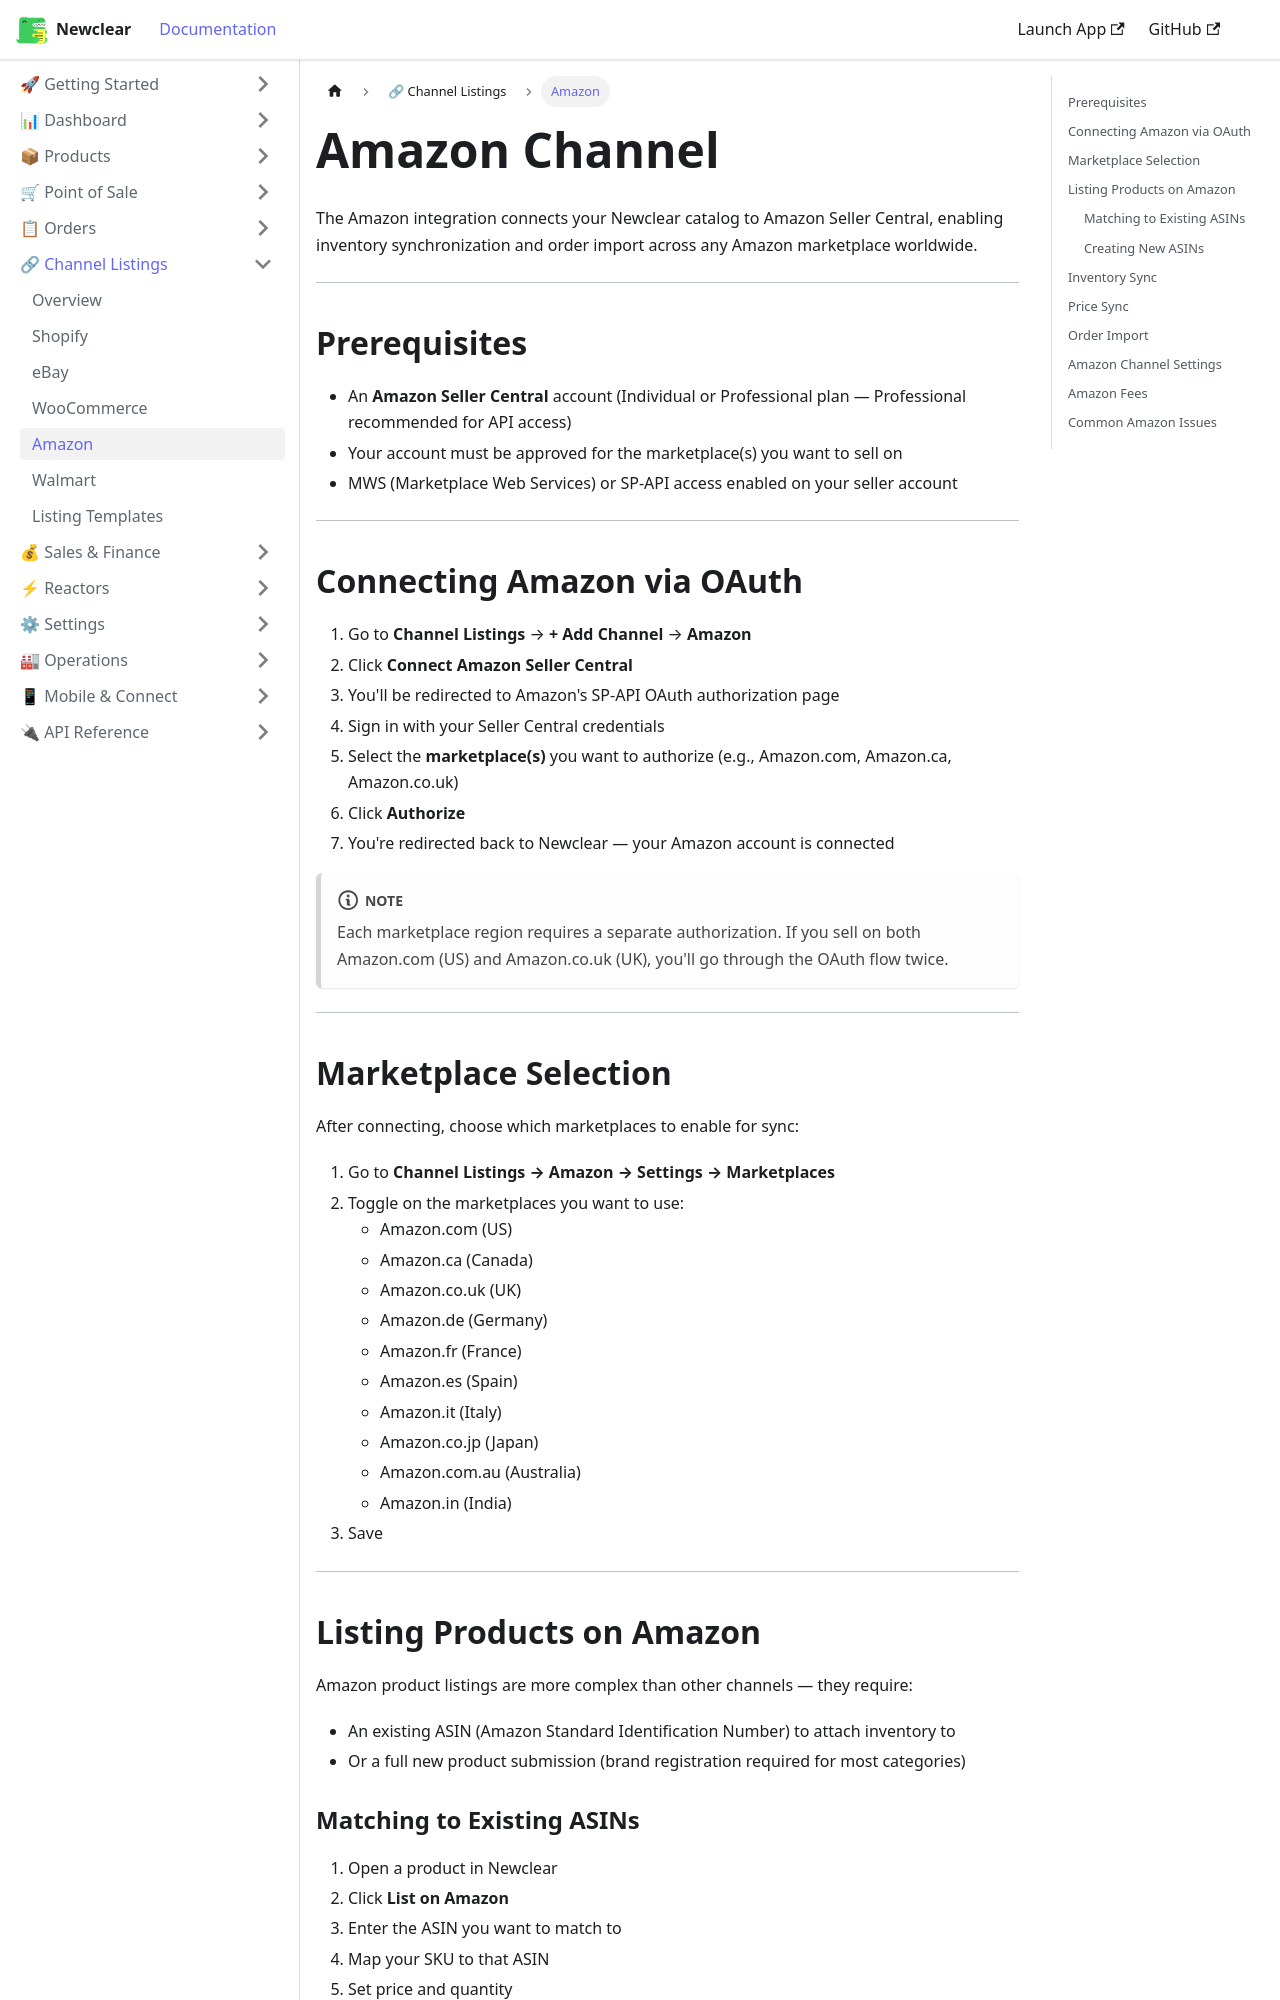

repository: hamzaofthedesert/newclear-docs · page: docs/channels/amazon/index.html · generator: docusaurus

---
id: amazon
title: Amazon Channel
sidebar_label: Amazon
description: Connect Amazon Seller Central to Newclear via OAuth, select marketplaces, and sync inventory.
---

# Amazon Channel

The Amazon integration connects your Newclear catalog to Amazon Seller Central, enabling inventory synchronization and order import across any Amazon marketplace worldwide.

---

## Prerequisites

- An **Amazon Seller Central** account (Individual or Professional plan — Professional recommended for API access)
- Your account must be approved for the marketplace(s) you want to sell on
- MWS (Marketplace Web Services) or SP-API access enabled on your seller account

---

## Connecting Amazon via OAuth

1. Go to **Channel Listings** → **+ Add Channel** → **Amazon**
2. Click **Connect Amazon Seller Central**
3. You'll be redirected to Amazon's SP-API OAuth authorization page
4. Sign in with your Seller Central credentials
5. Select the **marketplace(s)** you want to authorize (e.g., Amazon.com, Amazon.ca, Amazon.co.uk)
6. Click **Authorize**
7. You're redirected back to Newclear — your Amazon account is connected

:::note
Each marketplace region requires a separate authorization. If you sell on both Amazon.com (US) and Amazon.co.uk (UK), you'll go through the OAuth flow twice.
:::

---

## Marketplace Selection

After connecting, choose which marketplaces to enable for sync:

1. Go to **Channel Listings → Amazon → Settings → Marketplaces**
2. Toggle on the marketplaces you want to use:
   - Amazon.com (US)
   - Amazon.ca (Canada)
   - Amazon.co.uk (UK)
   - Amazon.de (Germany)
   - Amazon.fr (France)
   - Amazon.es (Spain)
   - Amazon.it (Italy)
   - Amazon.co.jp (Japan)
   - Amazon.com.au (Australia)
   - Amazon.in (India)
3. Save

---
